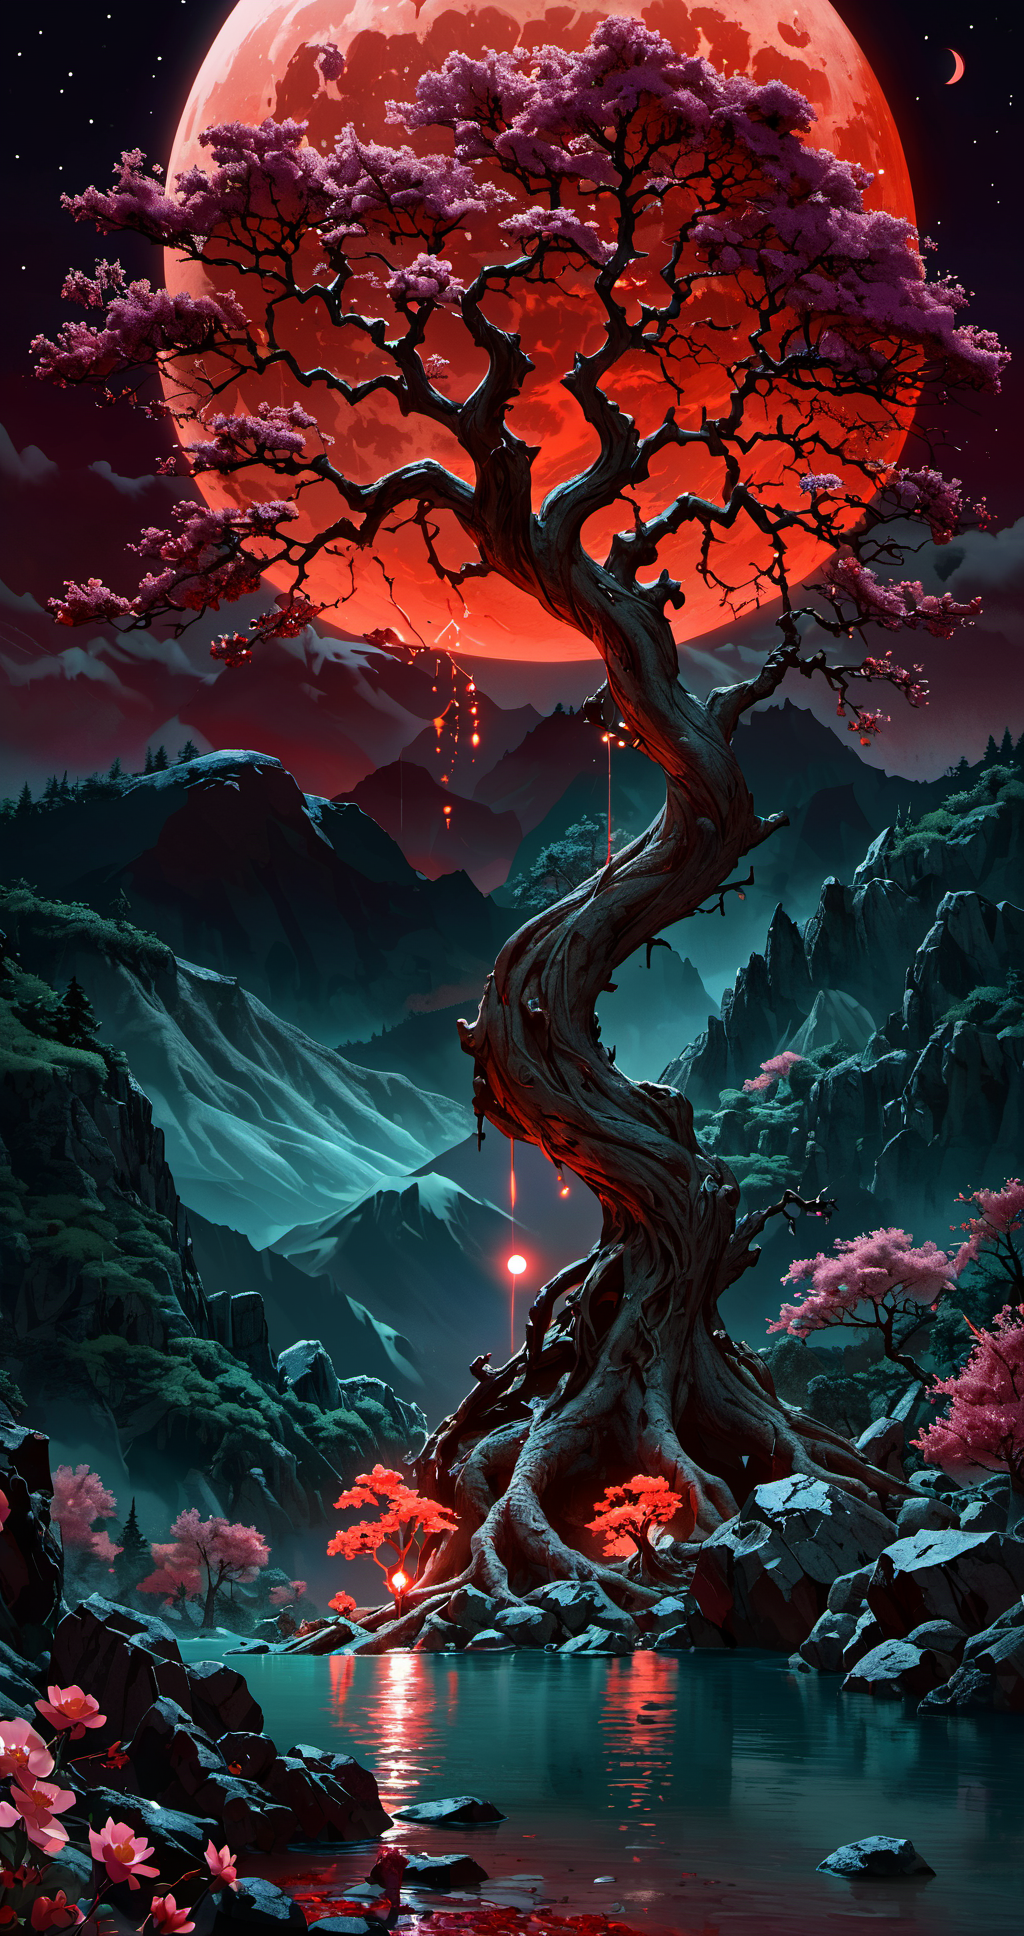
Generation parameters embedded in this image by AUTOMATIC1111 Stable Diffusion web UI or a fork of it (Forge, ...) (PNG 'parameters' text chunk):
45 megapixel, he ethereal beauty of a mystical landscape under the red moonlight. The scene should be illuminated by a large, radiant moon, casting its glow upon a twisted, yet majestic tree with blossoms that seem to sparkle in the night. The tree’s roots should be deeply embedded into rocky terrain, symbolizing its ancient existence. In the background, towering mountains loom, their peaks veiled in mist. A serene lake at the foot of the mountains reflects the moon’s luminescence. Incorporate elements that evoke a sense of magic and mystery. <lora:bonex:1>
Steps: 46, Sampler: DPM++ 2M Karras, CFG scale: 7, Seed: 1835698014, Size: 512x968, Model hash: ee1fdc86f7, Model: ghostxl_v10BakedVAE, Denoising strength: 0.7, Hires upscale: 2, Hires upscaler: Latent, Lora hashes: "bonex: 7dfeb4c6bda6", Version: 1.7.0